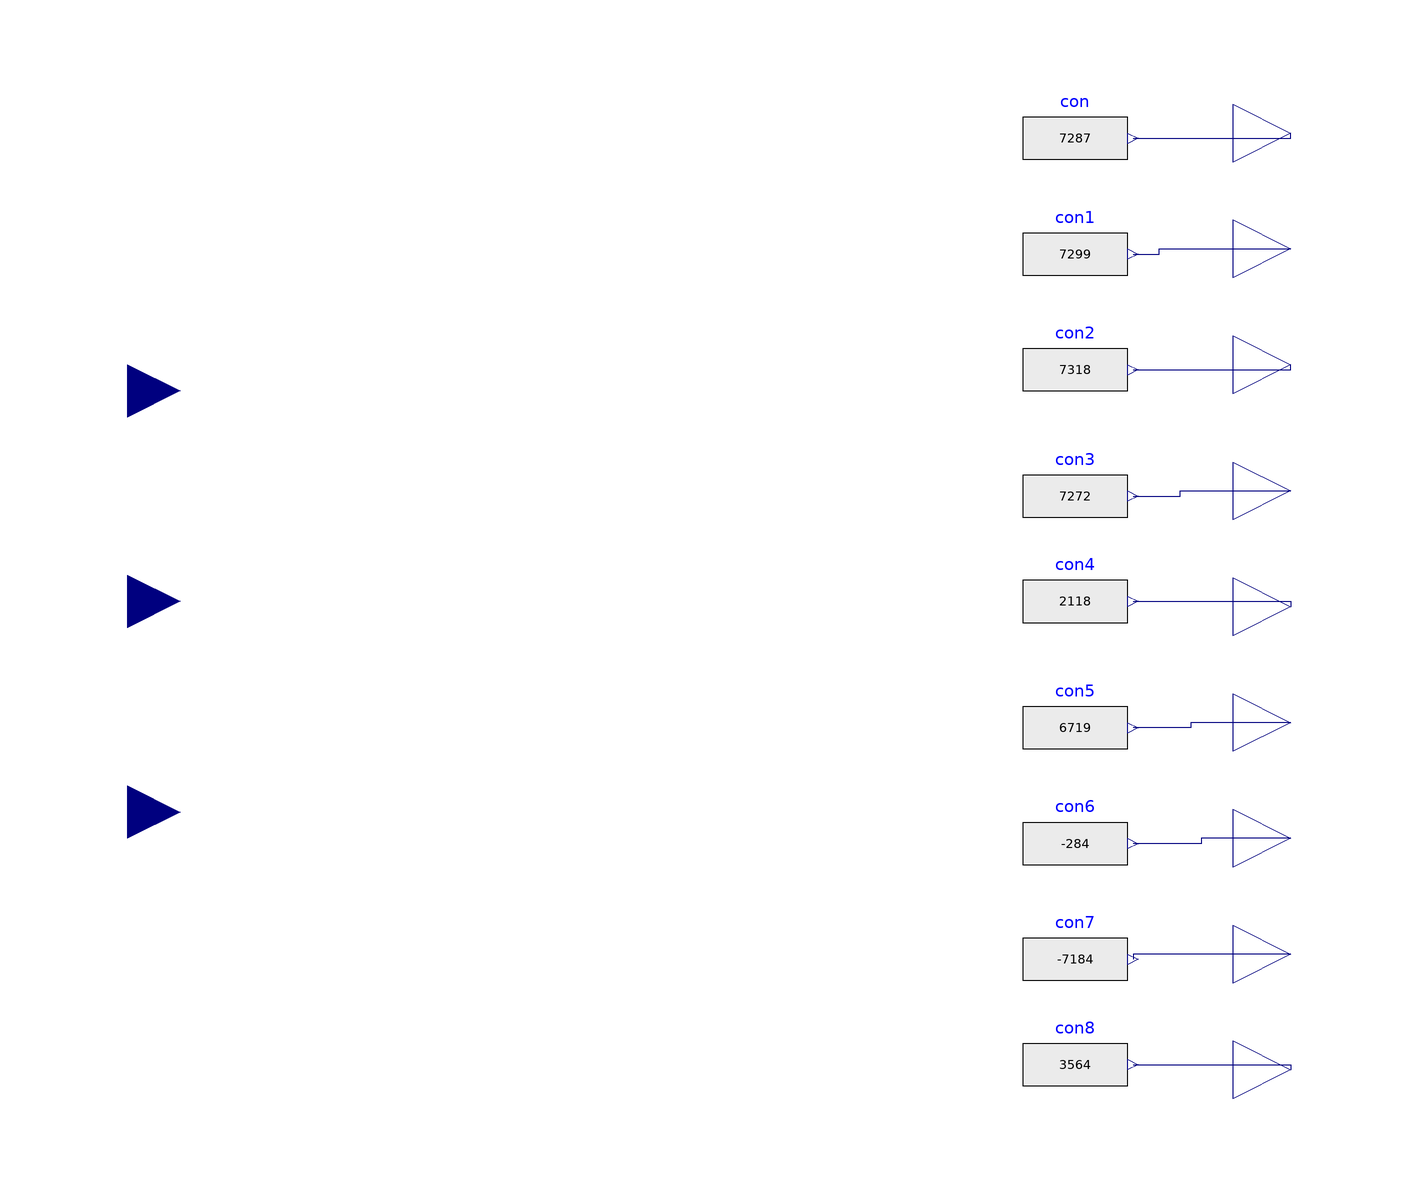

The component connection diagram of the Modelica model below, drawn from its own Placement and Line annotations.

model GridDyn "This model emulates a GridDyn model"

  Modelica.Blocks.Interfaces.RealOutput VMAG_A(start=0.0, unit="kV")
    "VMAG_A" annotation(Placement(transformation(extent={{100,78},{122,100}}),
        iconTransformation(extent={{100,78},{122,100}})));
  Modelica.Blocks.Interfaces.RealOutput VMAG_B(start=0.0, unit="kV")
    "VMAG_B" annotation(Placement(transformation(extent={{100,56},{122,78}}),
        iconTransformation(extent={{100,56},{122,78}})));
  Modelica.Blocks.Interfaces.RealOutput VMAG_C(start=0.0, unit="kV")
    "VMAG_C" annotation(Placement(transformation(extent={{100,34},{122,56}}),
        iconTransformation(extent={{100,34},{122,56}})));
  Modelica.Blocks.Interfaces.RealOutput P_A(start=0.0, unit="kW")
    "P_A" annotation(Placement(transformation(extent={{100,10},{122,32}})));
  Modelica.Blocks.Interfaces.RealOutput P_B(start=0.0, unit="kW")
    "P_B" annotation(Placement(transformation(extent={{100,-12},{122,10}}),
        iconTransformation(extent={{100,-12},{122,10}})));
  Modelica.Blocks.Interfaces.RealOutput P_C(start=0.0, unit="kW")
    "P_C" annotation(Placement(transformation(extent={{100,-34},{122,-12}}),
        iconTransformation(extent={{100,-34},{122,-12}})));
  Modelica.Blocks.Interfaces.RealOutput Q_A(start=0.0, unit="kvar")
    "Q_A" annotation(Placement(transformation(extent={{100,-56},{122,-34}}),
        iconTransformation(extent={{100,-56},{122,-34}})));
  Modelica.Blocks.Interfaces.RealOutput Q_B(start=0.0, unit="kvar")
    "Q_B" annotation(Placement(transformation(extent={{100,-78},{122,-56}}),
        iconTransformation(extent={{100,-78},{122,-56}})));
  Modelica.Blocks.Interfaces.RealOutput Q_C(start=0.0, unit="kvar")
    "Q_C" annotation(Placement(transformation(extent={{100,-100},{122,-78}}),
        iconTransformation(extent={{100,-100},{122,-78}})));
  Modelica.Blocks.Interfaces.RealInput voltage_A_HOLLISTER_2104( unit="V")
    "voltage_A" annotation(Placement(transformation(extent={{-120,30},{-100,50}})));
  Modelica.Blocks.Interfaces.RealInput voltage_B_HOLLISTER_2104( unit="V")
    "voltage_B" annotation(Placement(transformation(extent={{-120,-10},{-100,10}})));
  Modelica.Blocks.Interfaces.RealInput voltage_C_HOLLISTER_2104( unit="V")
    "voltage_C" annotation(Placement(transformation(extent={{-120,-50},{-100,
            -30}})));
  Modelica.Blocks.Sources.RealExpression con(y=7287)
    annotation (Placement(transformation(extent={{60,78},{80,98}})));
  Modelica.Blocks.Sources.RealExpression con1(y=7299)
    annotation (Placement(transformation(extent={{60,56},{80,76}})));
  Modelica.Blocks.Sources.RealExpression con2(y=7318)
    annotation (Placement(transformation(extent={{60,34},{80,54}})));
  Modelica.Blocks.Sources.RealExpression con3(y=7272)
    annotation (Placement(transformation(extent={{60,10},{80,30}})));
  Modelica.Blocks.Sources.RealExpression con4(y=2118)
    annotation (Placement(transformation(extent={{60,-10},{80,10}})));
  Modelica.Blocks.Sources.RealExpression con5(y=6719)
    annotation (Placement(transformation(extent={{60,-34},{80,-14}})));
  Modelica.Blocks.Sources.RealExpression con6(y=-284)
    annotation (Placement(transformation(extent={{60,-56},{80,-36}})));
  Modelica.Blocks.Sources.RealExpression con7(y=-7184)
    annotation (Placement(transformation(extent={{60,-78},{80,-58}})));
  Modelica.Blocks.Sources.RealExpression con8(y=3564)
    annotation (Placement(transformation(extent={{60,-98},{80,-78}})));
equation
  connect(con.y, VMAG_A)
    annotation (Line(points={{81,88},{111,88},{111,89}}, color={0,0,127}));
  connect(con1.y, VMAG_B) annotation (Line(points={{81,66},{86,66},{86,67},{111,
          67}}, color={0,0,127}));
  connect(con4.y, P_B)
    annotation (Line(points={{81,0},{111,0},{111,-1}}, color={0,0,127}));
  connect(con8.y, Q_C)
    annotation (Line(points={{81,-88},{111,-88},{111,-89}}, color={0,0,127}));
  connect(con2.y, VMAG_C)
    annotation (Line(points={{81,44},{111,44},{111,45}}, color={0,0,127}));
  connect(con3.y, P_A) annotation (Line(points={{81,20},{90,20},{90,21},{111,21}},
        color={0,0,127}));
  connect(P_C, con5.y) annotation (Line(points={{111,-23},{92,-23},{92,-24},{81,
          -24}}, color={0,0,127}));
  connect(Q_A, con6.y) annotation (Line(points={{111,-45},{94,-45},{94,-46},{81,
          -46}}, color={0,0,127}));
  connect(Q_B, con7.y)
    annotation (Line(points={{111,-67},{81,-67},{81,-68}}, color={0,0,127}));
  annotation (uses(Modelica(version="3.2.2")), Documentation(info="<html>
<p>This model has three inputs and nine outputs. </p>
<p>The inputs are not used in the model. </p>
<p>All the outputs are constant. The outputs names are </p>
<p style=\"margin-left: 30px;\">[&apos;VMAG_A&apos;, 
&apos;VMAG_B&apos;, &apos;VMAG_C&apos;, &apos;P_A&apos;, 
&apos;P_B&apos;, &apos;P_C&apos;, &apos;Q_A&apos;, 
&apos;Q_B&apos;, &apos;Q_C&apos;]. </p>
<p>The outputs values are</p>
<p style=\"margin-left: 30px;\">[7287, 7299, 7318, 7272, 2118, 6719, -284, -7184, 3564]. </p>
</html>"));
end GridDyn;